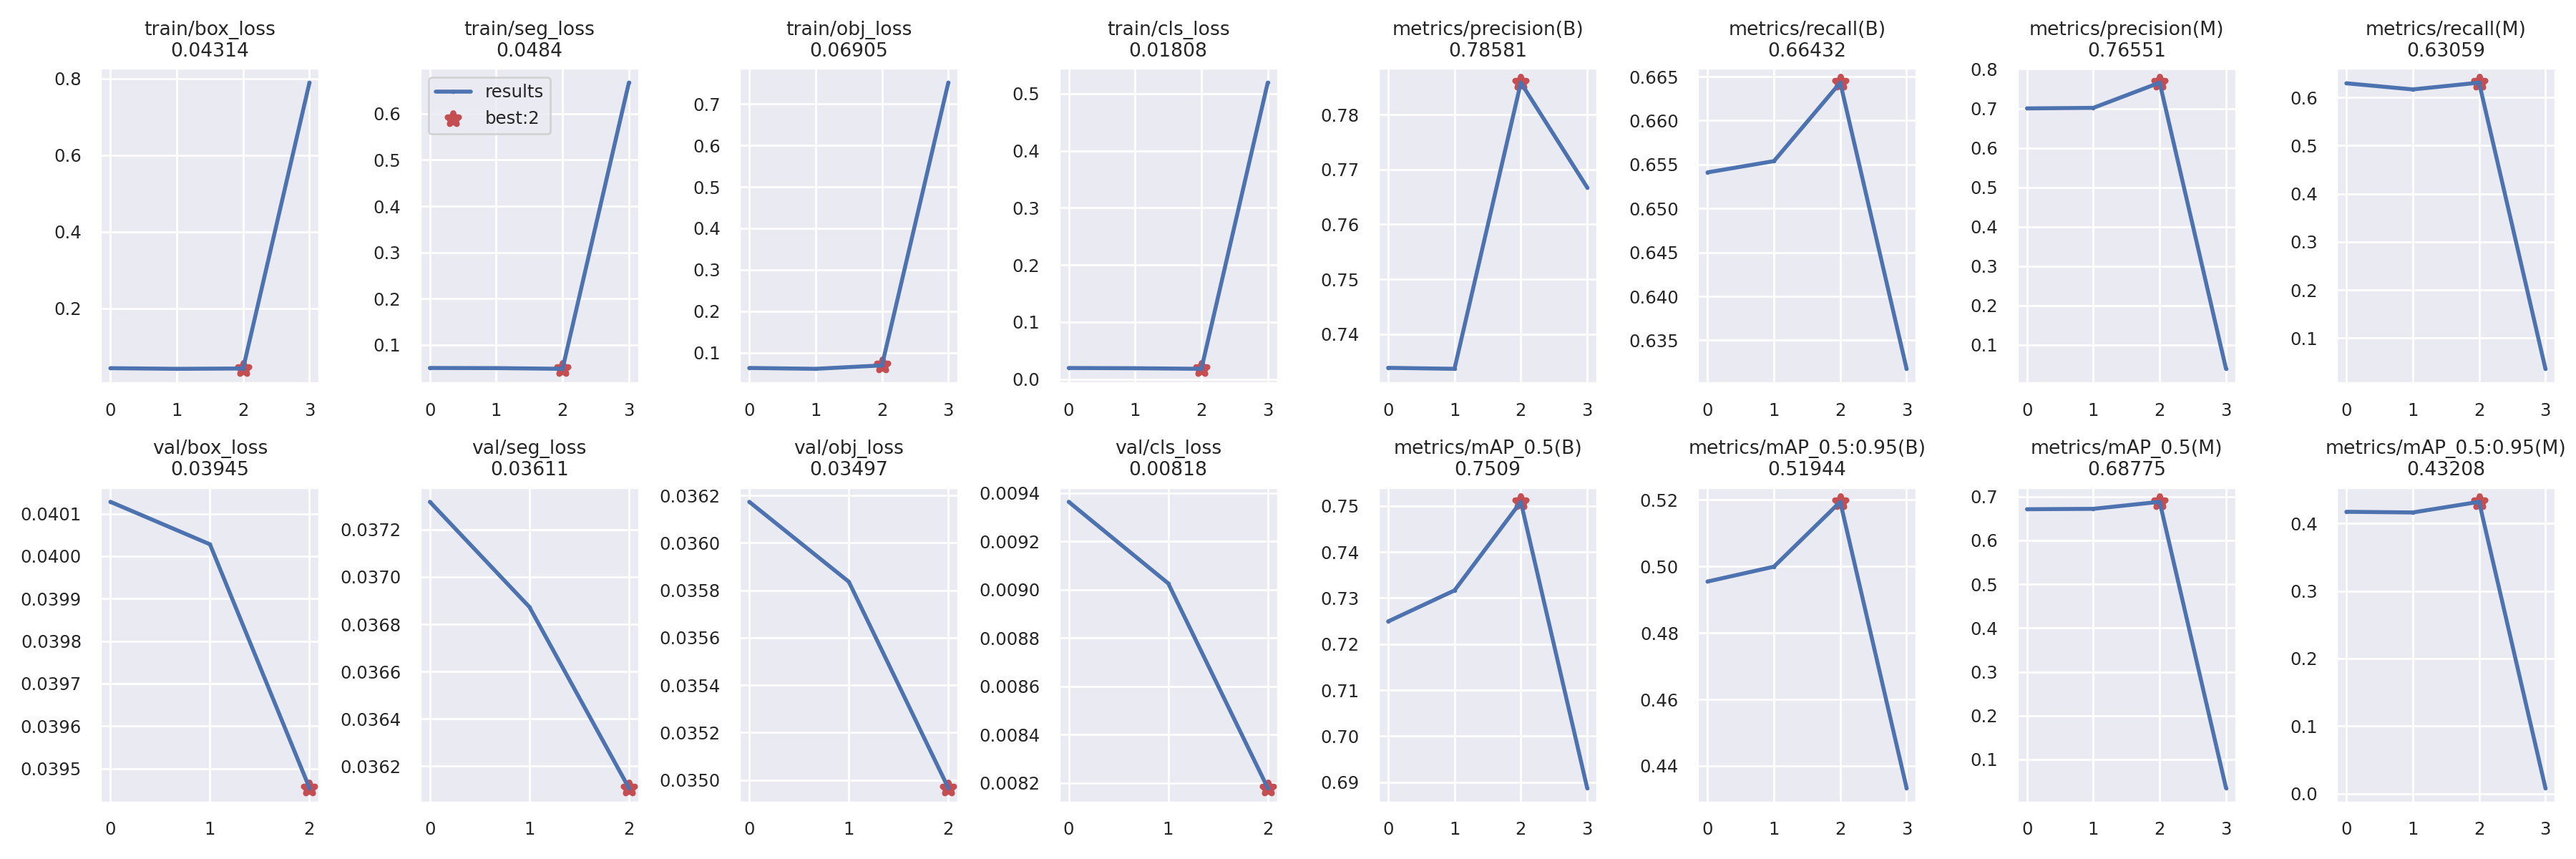

The file beside this chart, header and first rows:
epoch, train/box_loss, train/seg_loss, train/obj_loss, train/cls_loss, metrics/precision(B), metrics/recall(B), metrics/mAP_0.5(B), metrics/mAP_0.5:0.95(B), metrics/precision(M), metrics/recall(M), metrics/mAP_0.5(M), metrics/mAP_0.5:0.95(M), val/box_loss, val/seg_loss, val/obj_loss, val/cls_loss, x/lr0, x/lr1, x/lr2
0, 0.04394, 0.05021, 0.06285, 0.0195, 0.7339, 0.6541, 0.7249, 0.4955, 0.7002, 0.6293, 0.6708, 0.4174, 0.04013, 0.03732, 0.03617, 0.009364, 0.0937, 0.0007, 0.0007
1, 0.0423, 0.0499, 0.06081, 0.0191, 0.7337, 0.6554, 0.7317, 0.4999, 0.7016, 0.6165, 0.6718, 0.4163, 0.04003, 0.03687, 0.03584, 0.009026, 0.086, 0.001005, 0.001005
2, 0.04314, 0.0484, 0.06905, 0.01808, 0.7858, 0.6643, 0.7509, 0.5194, 0.7655, 0.6306, 0.6877, 0.4321, 0.03945, 0.03611, 0.03497, 0.008179, 0.07778, 0.000782, 0.000782
3, 0.7891, 0.6672, 0.7515, 0.5193, 0.7667, 0.6318, 0.6887, 0.4333, 0.03946, 0.03611, 0.03496, 0.008178
